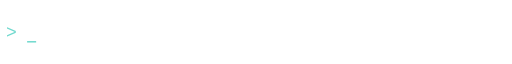
t = 0.00 s
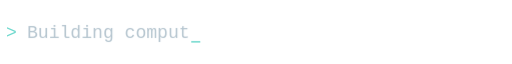
t = 1.62 s
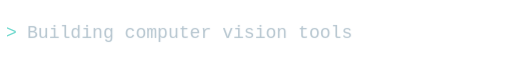
t = 3.51 s
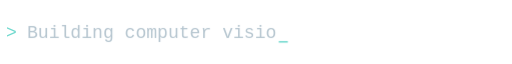
t = 5.10 s
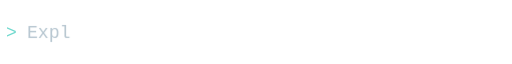
t = 6.84 s
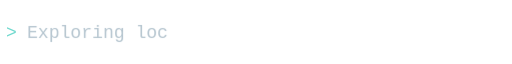
t = 8.16 s

The animated SVG that drew these frames (rendered in a browser with its animation timeline set to each time). Animation: 10 CSS @keyframes rules; frames cover the first 8.16 s, repeats indefinitely.

<svg xmlns="http://www.w3.org/2000/svg" width="680" height="64" viewBox="0 0 680 64" role="img" aria-labelledby="title"><title id="title">Building computer vision tools · Exploring local LLMs · Turning experiments into systems</title>
<style>.cursor{animation:blink 1.2s steps(1,end) infinite}@keyframes blink{0%,49%{opacity:1}50%,100%{opacity:0}}.line0{opacity:1;animation:line0 18s steps(1,end) infinite}@keyframes line0{0%,33.32%{opacity:1}33.33%,100%{opacity:0}}.clip0{width:0;animation:type0 18s steps(30,end) infinite}@keyframes type0{0%,1.00%{width:0}17.00%,27.00%{width:432.0px}32.33%,100%{width:0}}.caret0{x:36px;animation:caret0 18s steps(30,end) infinite,blink 1.2s steps(1,end) infinite}@keyframes caret0{0%,1.00%{x:36px}17.00%,27.00%{x:472.0px}32.33%,100%{x:36px}}.line1{opacity:0;animation:line1 18s steps(1,end) infinite}@keyframes line1{0%,33.32%,66.66%,100%{opacity:0}33.33%,66.65%{opacity:1}}.clip1{width:0;animation:type1 18s steps(20,end) infinite}@keyframes type1{0%,34.33%{width:0}50.33%,60.33%{width:288.0px}65.67%,100%{width:0}}.caret1{x:36px;animation:caret1 18s steps(20,end) infinite,blink 1.2s steps(1,end) infinite}@keyframes caret1{0%,34.33%{x:36px}50.33%,60.33%{x:328.0px}65.67%,100%{x:36px}}.line2{opacity:0;animation:line2 18s steps(1,end) infinite}@keyframes line2{0%,66.65%{opacity:0}66.66%,100%{opacity:1}}.clip2{width:0;animation:type2 18s steps(32,end) infinite}@keyframes type2{0%,67.67%{width:0}83.67%,93.67%{width:460.8px}99.00%,100%{width:0}}.caret2{x:36px;animation:caret2 18s steps(32,end) infinite,blink 1.2s steps(1,end) infinite}@keyframes caret2{0%,67.67%{x:36px}83.67%,93.67%{x:500.8px}99.00%,100%{x:36px}}@media(prefers-reduced-motion:reduce){.line0{animation:none;opacity:1}.line1,.line2{animation:none;display:none}.clip0{animation:none;width:640px}.caret0{animation:none;x:480px}}</style>
<defs><clipPath id="typing0"><rect class="clip0" x="36" y="0" width="0" height="64"/></clipPath></defs>
<g class="line0" aria-hidden="true"><text x="36" y="40" textLength="432.0" lengthAdjust="spacingAndGlyphs" font-family="Consolas,monospace" font-size="24" fill="#b5c5cf" clip-path="url(#typing0)">Building computer vision tools</text><rect class="caret0" x="36" y="44" width="12" height="2" fill="#71d9ce"/></g>
<defs><clipPath id="typing1"><rect class="clip1" x="36" y="0" width="0" height="64"/></clipPath></defs>
<g class="line1" aria-hidden="true"><text x="36" y="40" textLength="288.0" lengthAdjust="spacingAndGlyphs" font-family="Consolas,monospace" font-size="24" fill="#b5c5cf" clip-path="url(#typing1)">Exploring local LLMs</text><rect class="caret1" x="36" y="44" width="12" height="2" fill="#71d9ce"/></g>
<defs><clipPath id="typing2"><rect class="clip2" x="36" y="0" width="0" height="64"/></clipPath></defs>
<g class="line2" aria-hidden="true"><text x="36" y="40" textLength="460.8" lengthAdjust="spacingAndGlyphs" font-family="Consolas,monospace" font-size="24" fill="#b5c5cf" clip-path="url(#typing2)">Turning experiments into systems</text><rect class="caret2" x="36" y="44" width="12" height="2" fill="#71d9ce"/></g>
<text x="8" y="40" font-family="Consolas,monospace" font-size="24" fill="#71d9ce" aria-hidden="true">&gt;</text></svg>
